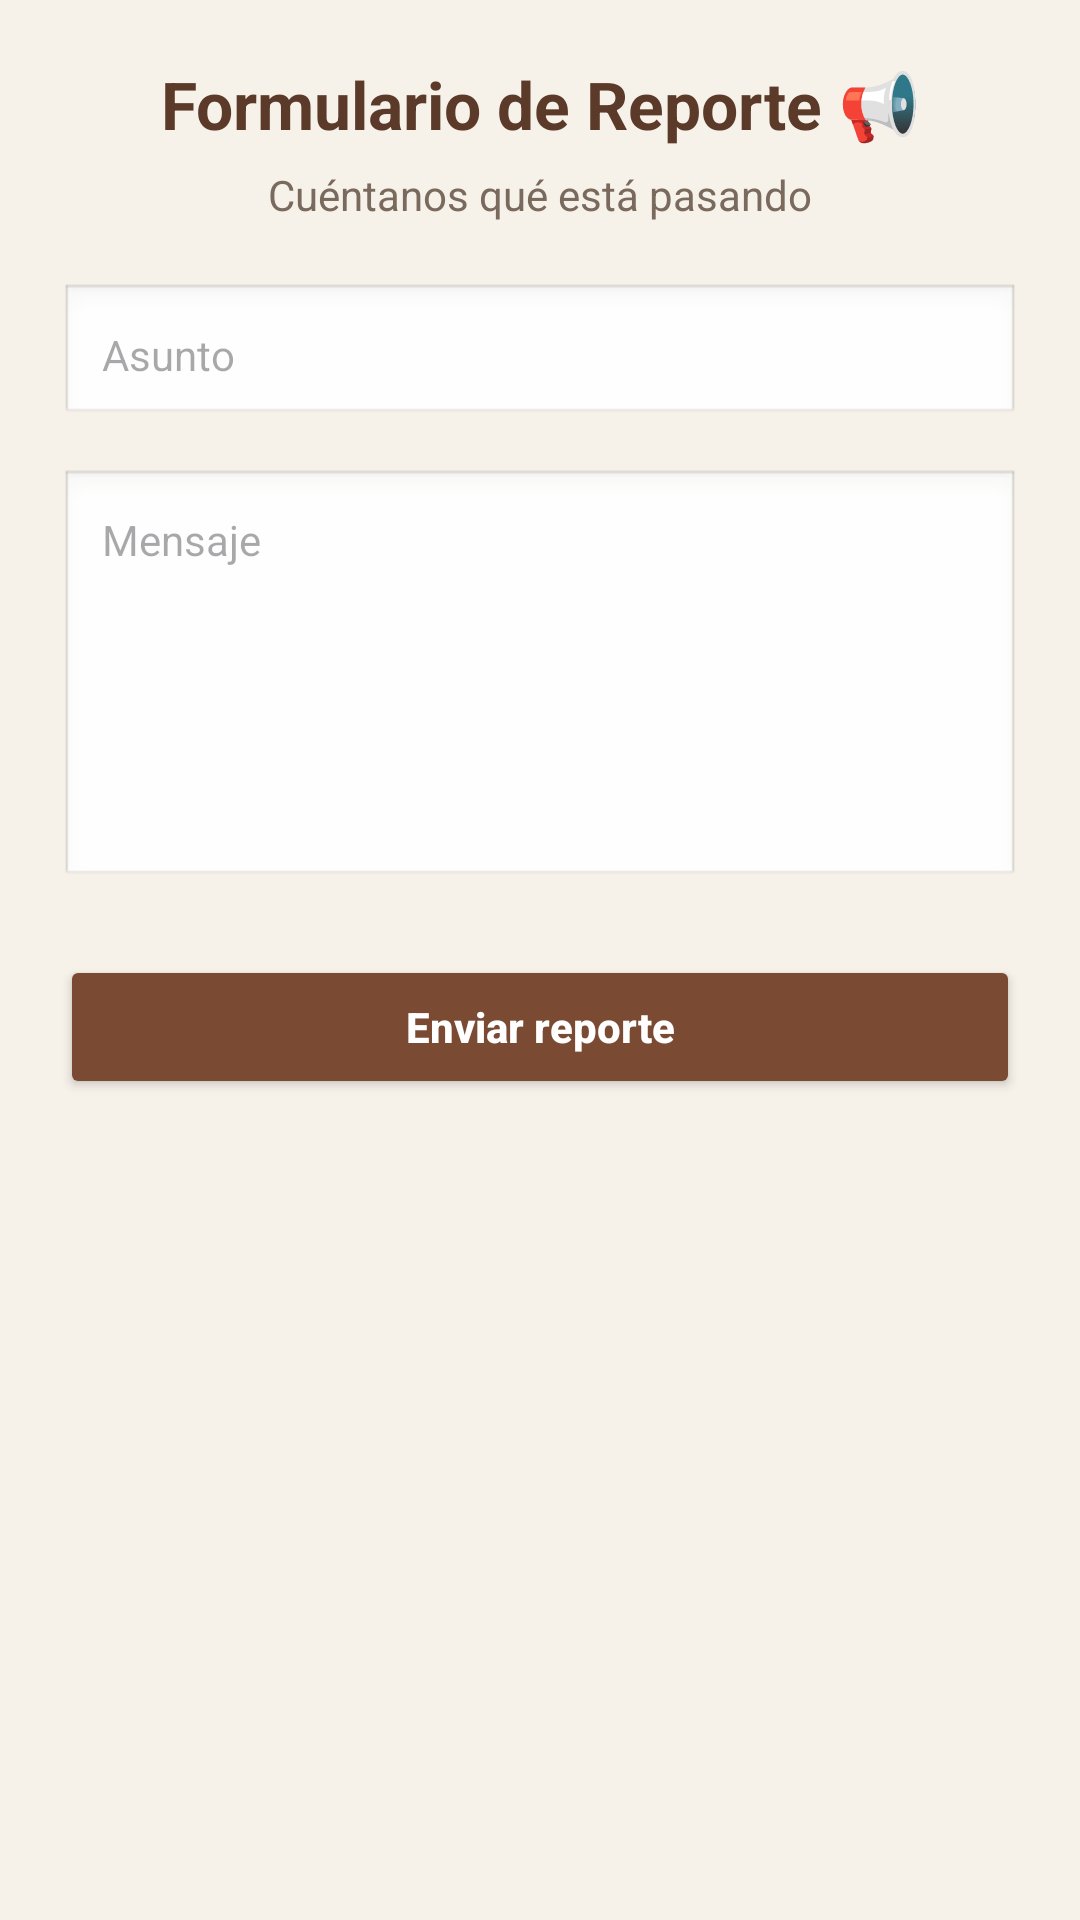

This screen was rendered from an Android layout file. Write that file and the resources it references.
<!-- AndroidManifest.xml: application theme Theme.PatitasAlRescate -->
<!-- res/layout/ly_reportar.xml -->
<?xml version="1.0" encoding="utf-8"?>
<LinearLayout xmlns:android="http://schemas.android.com/apk/res/android"
    android:layout_width="match_parent"
    android:layout_height="match_parent"
    android:orientation="vertical"
    android:background="#F6F2EA"
    android:padding="20dp">

    
    <TextView
        android:layout_width="match_parent"
        android:layout_height="wrap_content"
        android:text="Formulario de Reporte 📢"
        android:textSize="22sp"
        android:textStyle="bold"
        android:textColor="#5B3A29"
        android:gravity="center"
        android:layout_marginBottom="6dp"/>

    
    <TextView
        android:layout_width="match_parent"
        android:layout_height="wrap_content"
        android:text="Cuéntanos qué está pasando"
        android:textSize="14sp"
        android:textColor="#7A6A5E"
        android:gravity="center"
        android:layout_marginBottom="20dp"/>

    
    <EditText
        android:id="@+id/txtAsunto"
        android:layout_width="match_parent"
        android:layout_height="wrap_content"
        android:hint="Asunto"
        android:padding="14dp"
        android:textSize="14sp"
        android:background="@android:drawable/edit_text"
        android:layout_marginBottom="14dp"/>

    
    <EditText
        android:id="@+id/txtMensaje"
        android:layout_width="match_parent"
        android:layout_height="140dp"
        android:hint="Mensaje"
        android:padding="14dp"
        android:textSize="14sp"
        android:gravity="top"
        android:inputType="textMultiLine"
        android:background="@android:drawable/edit_text"
        android:layout_marginBottom="22dp"/>

    
    <Button
        android:id="@+id/btnEnviarReporte"
        android:layout_width="match_parent"
        android:layout_height="wrap_content"
        android:text="Enviar reporte"
        android:textAllCaps="false"
        android:textStyle="bold"
        android:textColor="#FFFFFF"
        android:backgroundTint="#7A4A32"
        android:padding="14dp"/>

</LinearLayout>
<!-- resources referenced by this layout -->
<resources>
  <style name="Theme.PatitasAlRescate" parent="Base.Theme.PatitasAlRescate" />
  <style name="Base.Theme.PatitasAlRescate" parent="Theme.Material3.DayNight.NoActionBar">
          
          <item name="android:windowSoftInputMode">adjustResize</item>
          <item name="colorPrimary">@color/marronPrimario</item>
          <item name="colorOnPrimary">@color/blanco</item>
          <item name="colorPrimaryContainer">@color/marronClaro</item>
          <item name="colorOnPrimaryContainer">@color/marronOscuro</item>
          <item name="colorSecondary">@color/grisAcento</item>
          <item name="colorOnSecondary">@color/negro</item>
          <item name="android:statusBarColor">@color/marronOscuro</item>
          <item name="android:windowLightStatusBar">false</item>
          <item name="android:textColorPrimary">@color/textoPrincipal</item>
          <item name="android:textColorSecondary">@color/textoSecundario</item>
  
          
          <item name="toolbarStyle">@style/Widget.Patitas.Toolbar</item>
      </style>
  <color name="marronPrimario">#795548</color>
  <color name="blanco">#FFFFFF</color>
  <color name="marronClaro">#D7CCC8</color>
  <color name="marronOscuro">#5D4037</color>
  <color name="grisAcento">#9E9E9E</color>
  <color name="negro">#000000</color>
  <color name="textoPrincipal">#212121</color>
  <color name="textoSecundario">#757575</color>
  <style name="Widget.Patitas.Toolbar" parent="Widget.AppCompat.Toolbar">
          <item name="android:background">?attr/colorPrimary</item>
          <item name="titleTextColor">@color/blanco</item>
      </style>
</resources>
